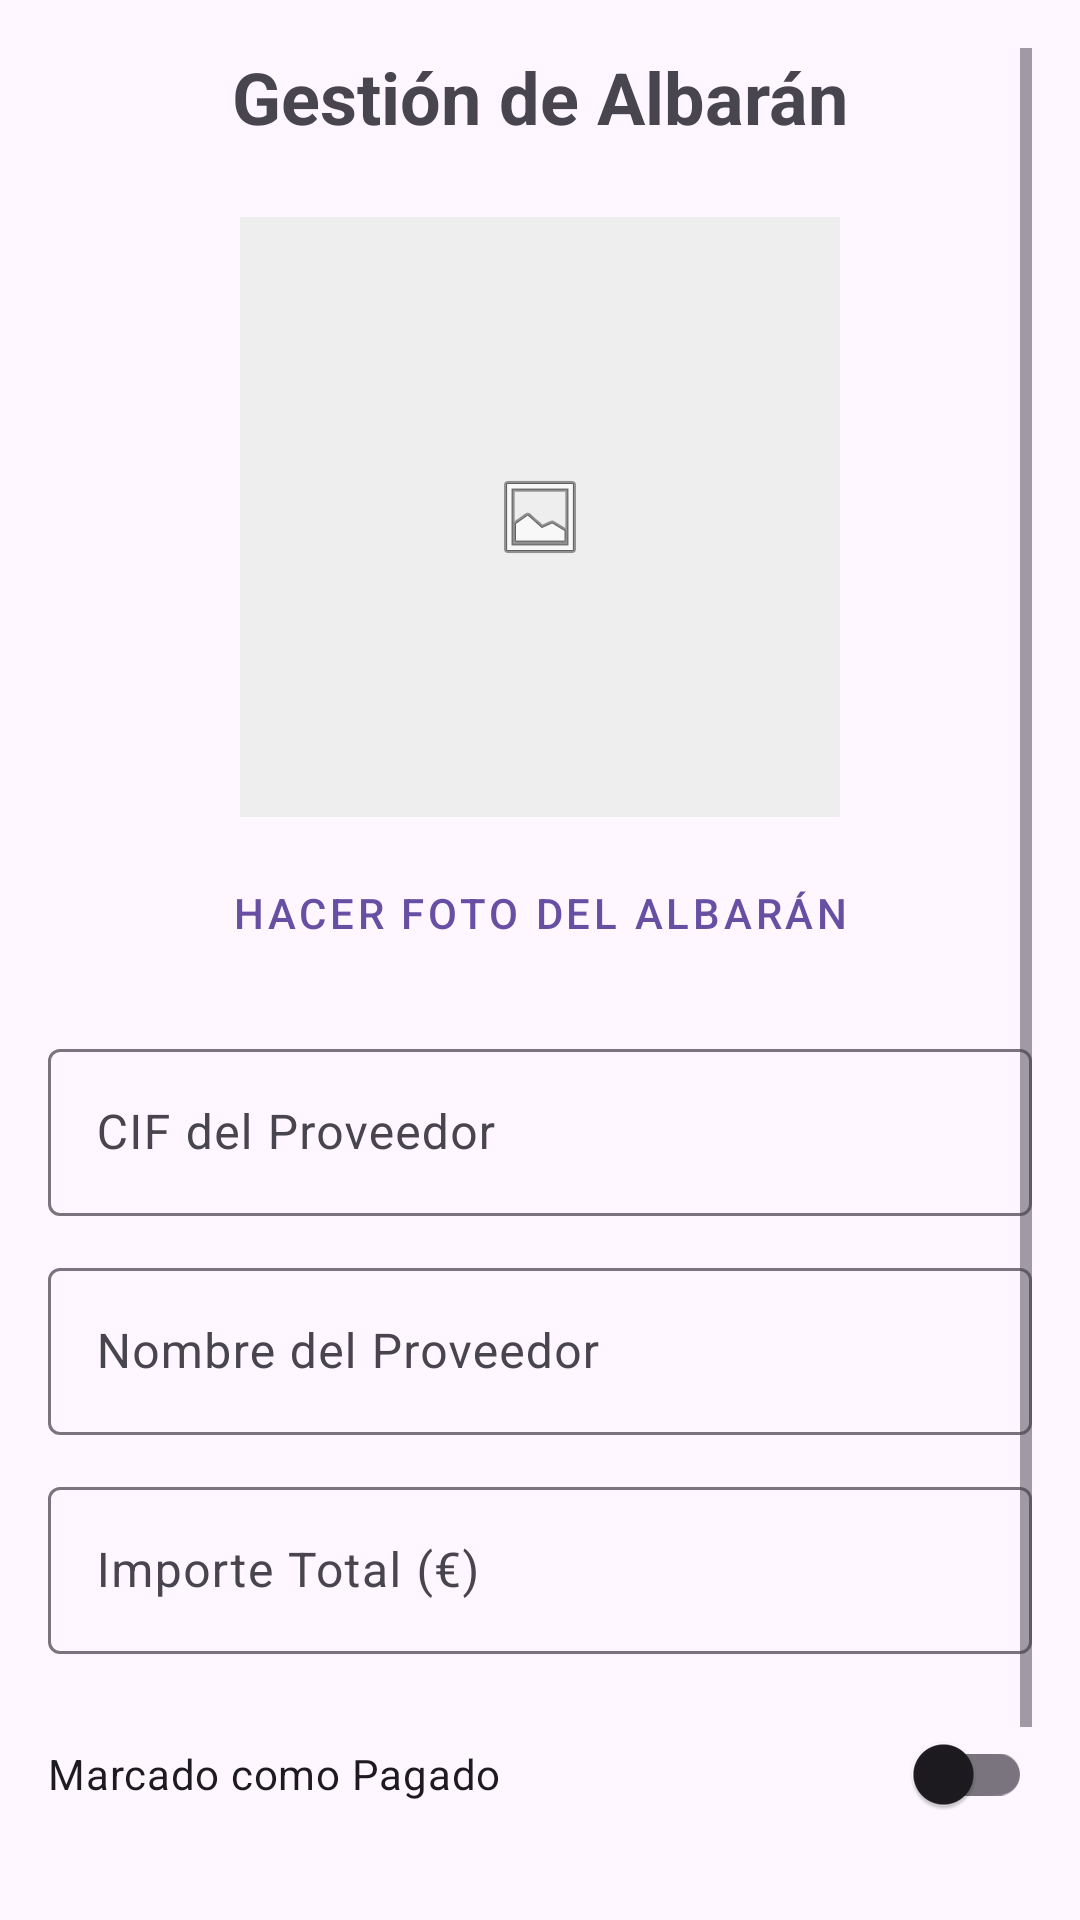

Produce the Android XML layout that renders to this screen, including the resource entries it uses.
<!-- AndroidManifest.xml: application theme Theme.AppAlmacen -->
<!-- res/layout/activity_albaran_gestion.xml -->
<?xml version="1.0" encoding="utf-8"?>
<ScrollView xmlns:android="http://schemas.android.com/apk/res/android"
    xmlns:app="http://schemas.android.com/apk/res-auto"
    android:layout_width="match_parent"
    android:layout_height="match_parent"
    android:padding="16dp">

    <LinearLayout
        android:layout_width="match_parent"
        android:layout_height="wrap_content"
        android:orientation="vertical">

        <TextView
            android:id="@+id/tvTituloAlbaran"
            android:layout_width="wrap_content"
            android:layout_height="wrap_content"
            android:layout_gravity="center"
            android:layout_marginBottom="24dp"
            android:text="Gestión de Albarán"
            android:textSize="24sp"
            android:textStyle="bold" />

        <ImageView
            android:id="@+id/ivAlbaranFoto"
            android:layout_width="200dp"
            android:layout_height="200dp"
            android:layout_gravity="center"
            android:scaleType="centerInside"
            android:src="@android:drawable/ic_menu_gallery"
            android:layout_marginBottom="8dp"
            android:background="#EEEEEE"/>

        <Button
            android:id="@+id/btnPickAlbaranImage"
            style="@style/Widget.MaterialComponents.Button.TextButton"
            android:layout_width="wrap_content"
            android:layout_height="wrap_content"
            android:layout_gravity="center"
            android:text="HACER FOTO DEL ALBARÁN" />

        <com.google.android.material.textfield.TextInputLayout
            android:layout_width="match_parent"
            android:layout_height="wrap_content"
            android:layout_marginTop="16dp"
            android:hint="CIF del Proveedor">
            <com.google.android.material.textfield.TextInputEditText
                android:id="@+id/etAlbaranCif"
                android:layout_width="match_parent"
                android:layout_height="wrap_content" />
        </com.google.android.material.textfield.TextInputLayout>

        <com.google.android.material.textfield.TextInputLayout
            android:layout_width="match_parent"
            android:layout_height="wrap_content"
            android:layout_marginTop="12dp"
            android:hint="Nombre del Proveedor">
            <com.google.android.material.textfield.TextInputEditText
                android:id="@+id/etAlbaranProveedor"
                android:layout_width="match_parent"
                android:layout_height="wrap_content" />
        </com.google.android.material.textfield.TextInputLayout>

        <com.google.android.material.textfield.TextInputLayout
            android:layout_width="match_parent"
            android:layout_height="wrap_content"
            android:layout_marginTop="12dp"
            android:hint="Importe Total (€)">
            <com.google.android.material.textfield.TextInputEditText
                android:id="@+id/etAlbaranImporte"
                android:layout_width="match_parent"
                android:layout_height="wrap_content"
                android:inputType="numberDecimal" />
        </com.google.android.material.textfield.TextInputLayout>

        <com.google.android.material.switchmaterial.SwitchMaterial
            android:id="@+id/swAlbaranPagado"
            android:layout_width="match_parent"
            android:layout_height="wrap_content"
            android:layout_marginTop="16dp"
            android:text="Marcado como Pagado" />

        <Button
            android:id="@+id/btnSaveAlbaran"
            android:layout_width="match_parent"
            android:layout_height="wrap_content"
            android:layout_marginTop="32dp"
            android:padding="12dp"
            android:text="GUARDAR ALBARÁN"
            android:backgroundTint="#4CAF50" />

        <Button
            android:id="@+id/btnDeleteAlbaran"
            android:layout_width="match_parent"
            android:layout_height="wrap_content"
            android:layout_marginTop="8dp"
            android:text="ELIMINAR ALBARÁN"
            android:backgroundTint="#F44336"
            android:visibility="gone" />

    </LinearLayout>
</ScrollView>
<!-- resources referenced by this layout -->
<resources>
  <style name="Theme.AppAlmacen" parent="Base.Theme.AppAlmacen" />
  <style name="Base.Theme.AppAlmacen" parent="Theme.Material3.DayNight.NoActionBar">
          
          
      </style>
</resources>
